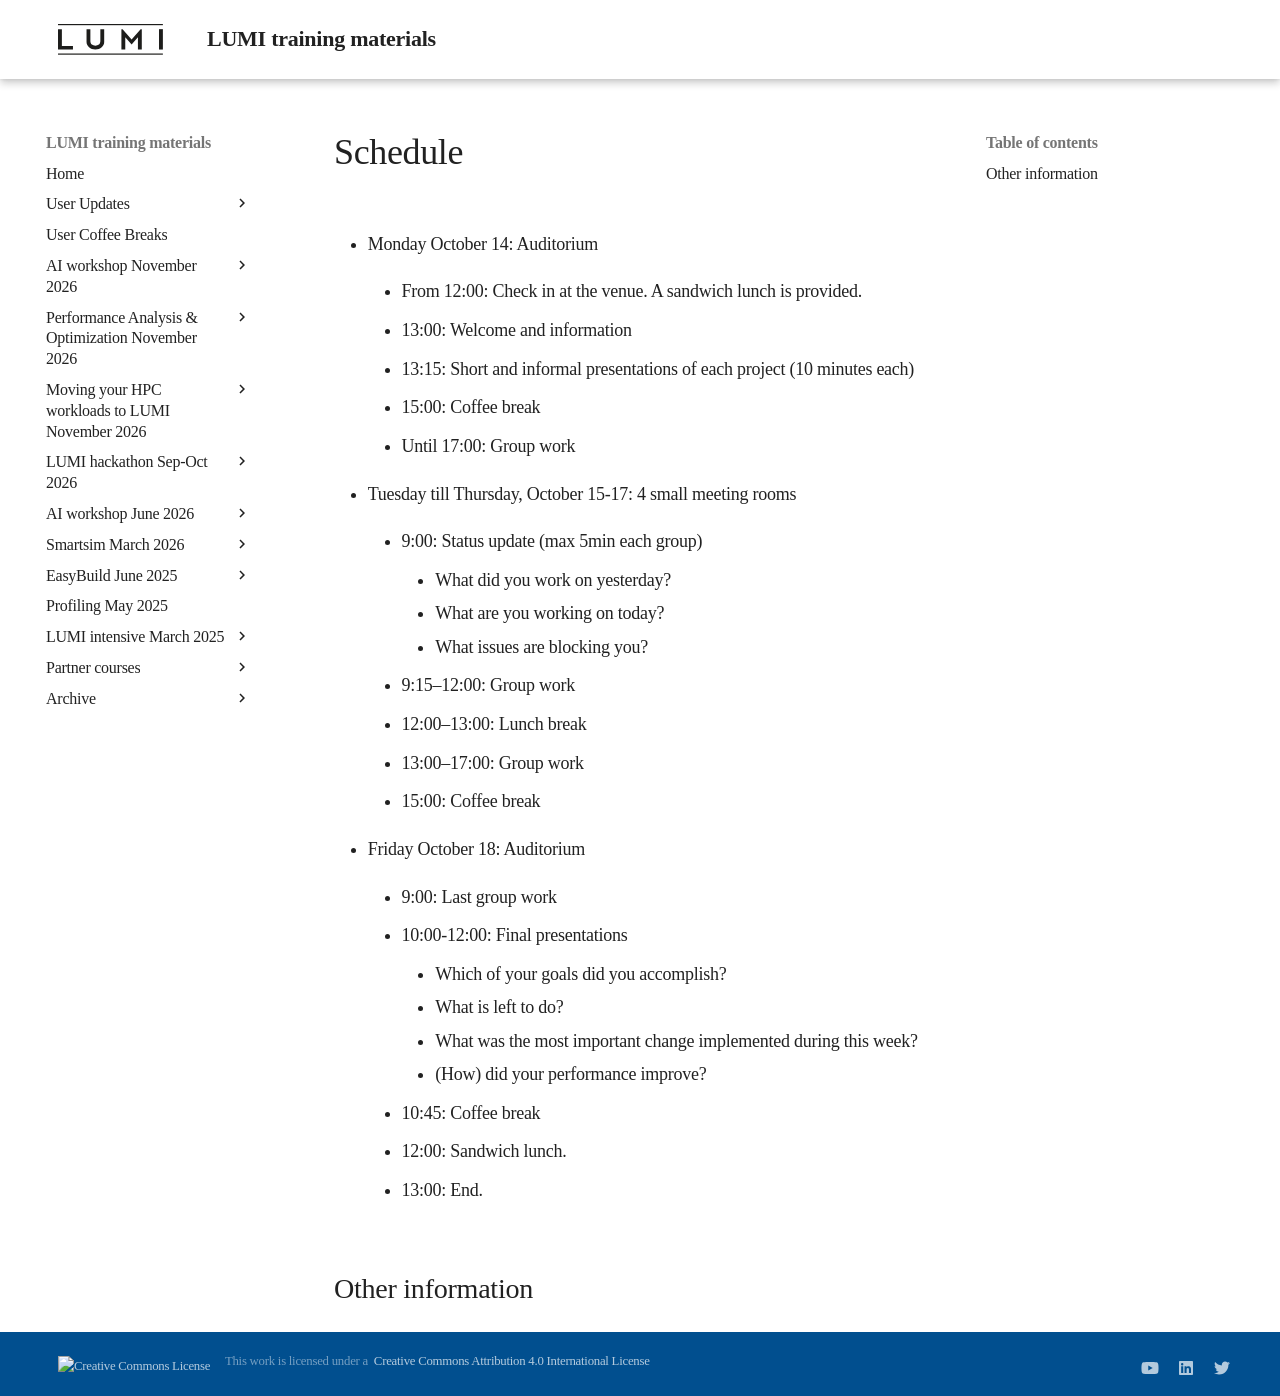

repository: Lumi-supercomputer/LUMI-training-materials · page: Hackathon-20241014/schedule/index.html · generator: mkdocs

# Schedule

-   Monday October 14: Auditorium

    -   From 12:00: Check in at the venue. A sandwich lunch is provided.

    -   13:00: Welcome and information
  
    -   13:15: Short and informal presentations of each project (10 minutes each)

    -   15:00: Coffee break

    -   Until 17:00: Group work

-   Tuesday till Thursday, October 15-17: 4 small meeting rooms

    -   9:00: Status update (max 5min each group)
        -   What did you work on yesterday?
        -   What are you working on today?
        -   What issues are blocking you?

    -   9:15–12:00: Group work

     -   12:00–13:00: Lunch break

    -   13:00–17:00: Group work

    -   15:00: Coffee break

-   Friday October 18: Auditorium

    -   9:00: Last group work

    -   10:00-12:00: Final presentations

        -   Which of your goals did you accomplish?
        -   What is left to do?
        -   What was the most important change implemented during this week?
        -   (How) did your performance improve?
  
    -   10:45: Coffee break

    -   12:00: Sandwich lunch.

    -   13:00: End. 


## Other information
